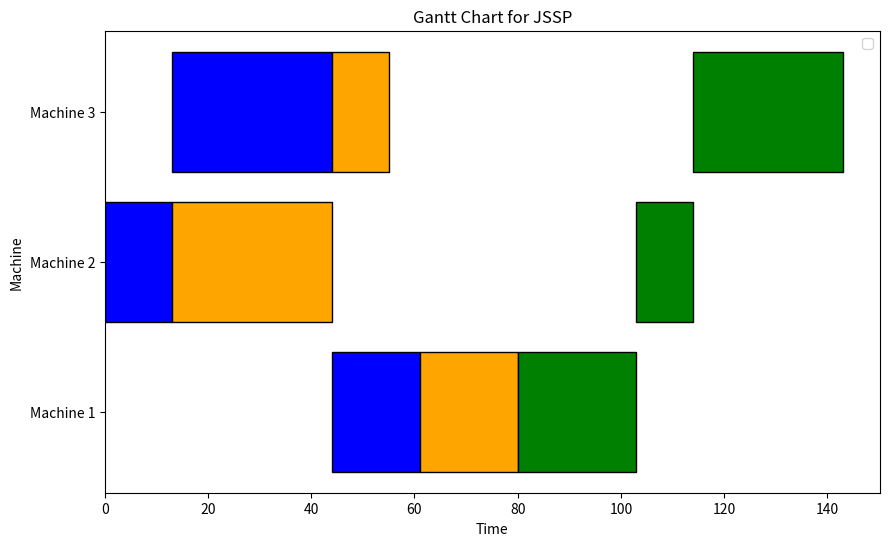

The matplotlib source for this figure:
import matplotlib.pyplot as plt
import pandas as pd

# Define the job data
jobs_data = {
    "Job 0": [(2, 13), (3, 31), (1, 17)],
    "Job 1": [(2, 31), (3, 11), (1, 19)],
    "Job 2": [(1, 23), (2, 11), (3, 29)]
}

# Initialize the start times for each machine and job
machine_start_times = {machine: 0 for machine in range(1, 4)}
job_end_times = {job: 0 for job in jobs_data.keys()}

# Create a dataframe to store the Gantt chart data
gantt_data = []

# Fill the Gantt chart data
for job, tasks in jobs_data.items():
    for machine, duration in tasks:
        start_time = max(machine_start_times[machine], job_end_times[job])
        end_time = start_time + duration
        gantt_data.append([job, machine, start_time, end_time])
        machine_start_times[machine] = end_time
        job_end_times[job] = end_time

# Convert to DataFrame
gantt_df = pd.DataFrame(gantt_data, columns=["Job", "Machine", "Start", "End"])

# Plot the Gantt chart
fig, ax = plt.subplots(figsize=(10, 6))
colors = {"Job 0": 'blue', "Job 1": 'orange', "Job 2": 'green'}

for job, machine, start, end in gantt_data:
    ax.barh(machine, end - start, left=start, color=colors[job], edgecolor='black', label=job if job not in [i[0] for i in gantt_data] else "")

# Add labels
ax.set_xlabel("Time")
ax.set_ylabel("Machine")
ax.set_yticks([1, 2, 3])
ax.set_yticklabels(["Machine 1", "Machine 2", "Machine 3"])
ax.set_title("Gantt Chart for JSSP")
handles, labels = ax.get_legend_handles_labels()
by_label = dict(zip(labels, handles))
ax.legend(by_label.values(), by_label.keys())

plt.show()
